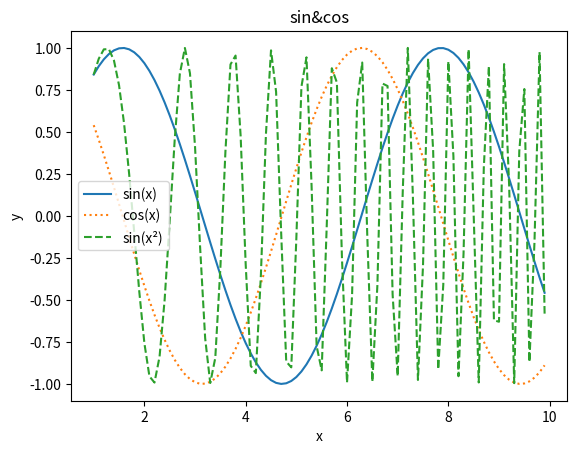

This chart was generated by the following Python code:
import numpy as np
import matplotlib.pyplot as plt

print("test")
a = np.array([1,2,3])
print(a)

x = np.arange(1,10,0.1)
y1 = np.sin(x)
y2 = np.cos(x)
y3 = np.sin(x**2)

#绘制图形
plt.plot(x, y1, label="sin(x)")
plt.plot(x, y2, linestyle=":", label="cos(x)")
plt.plot(x, y3, linestyle="--", label="sin(x²)")
plt.title("sin&cos")
plt.xlabel("x")
plt.ylabel("y")
plt.title("sin&cos")
plt.legend()
plt.show()



print("make git conflict")
